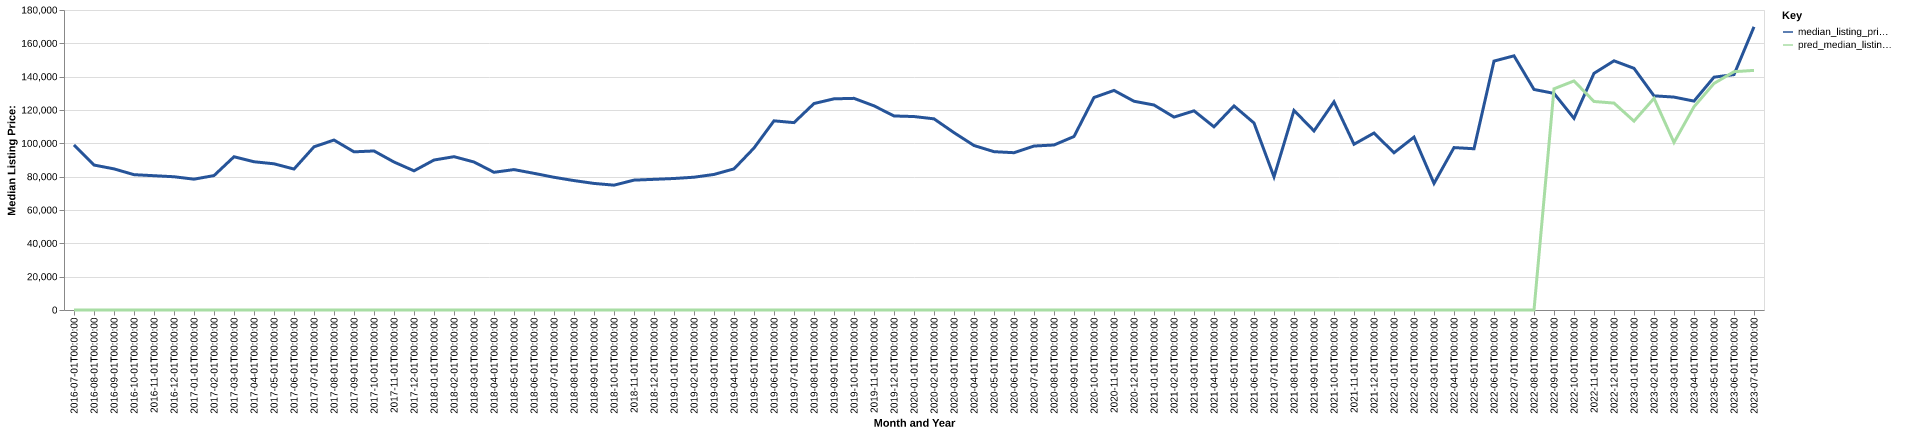

Data behind this chart, as committed beside it:
date, time_idx, median_listing_price, thirty_year_interest_rate_five, month, county_name, active_listing_count, median_days_on_market, pred_median_listing_price, month_year
2016-07-01, 0, 99000, 3.72, 7, bond, il, 121.0, 73.0, 0, Jul-2016
2016-08-01, 1, 86975, 3.73, 8, bond, il, 121.0, 74.0, 0, Aug-2016
2016-09-01, 2, 84675, 3.66, 9, bond, il, 109.0, 85.0, 0, Sep-2016
2016-10-01, 3, 81200, 3.64, 10, bond, il, 96.0, 101.0, 0, Oct-2016
2016-11-01, 4, 80575, 3.66, 11, bond, il, 87.0, 111.0, 0, Nov-2016
2016-12-01, 5, 79950, 3.48, 12, bond, il, 70.0, 130.0, 0, Dec-2016
2017-01-01, 6, 78500, 3.45, 1, bond, il, 62.0, 83.0, 0, Jan-2017
2017-02-01, 7, 80650, 3.5, 2, bond, il, 66.0, 66.0, 0, Feb-2017
2017-03-01, 8, 91950, 3.52, 3, bond, il, 74.0, 62.0, 0, Mar-2017
2017-04-01, 9, 88950, 4.03, 4, bond, il, 90.0, 75.0, 0, Apr-2017
2017-05-01, 10, 87725, 4.32, 5, bond, il, 91.0, 80.0, 0, May-2017
2017-06-01, 11, 84575, 4.2, 6, bond, il, 90.0, 100.0, 0, Jun-2017
2017-07-01, 12, 97900, 4.19, 7, bond, il, 86.0, 110.0, 0, Jul-2017
2017-08-01, 13, 101975, 4.3, 8, bond, il, 82.0, 107.0, 0, Aug-2017
2017-09-01, 14, 94900, 4.1, 9, bond, il, 87.0, 85.0, 0, Sep-2017
2017-10-01, 15, 95425, 4.05, 10, bond, il, 87.0, 61.0, 0, Oct-2017
2017-11-01, 16, 88800, 3.94, 11, bond, il, 81.0, 69.0, 0, Nov-2017
2017-12-01, 17, 83500, 4.03, 12, bond, il, 72.0, 101.0, 0, Dec-2017
2018-01-01, 18, 89975, 3.93, 1, bond, il, 63.0, 126.0, 0, Jan-2018
2018-02-01, 19, 92000, 3.83, 2, bond, il, 64.0, 127.0, 0, Feb-2018
2018-03-01, 20, 88800, 3.94, 3, bond, il, 75.0, 75.0, 0, Mar-2018
2018-04-01, 21, 82625, 3.95, 4, bond, il, 73.0, 75.0, 0, Apr-2018
2018-05-01, 22, 84250, 3.99, 5, bond, il, 80.0, 77.0, 0, May-2018
2018-06-01, 23, 82000, 4.15, 6, bond, il, 78.0, 87.0, 0, Jun-2018
2018-07-01, 24, 79625, 4.4, 7, bond, il, 71.0, 90.0, 0, Jul-2018
2018-08-01, 25, 77650, 4.46, 8, bond, il, 70.0, 97.0, 0, Aug-2018
2018-09-01, 26, 75950, 4.58, 9, bond, il, 82.0, 88.0, 0, Sep-2018
2018-10-01, 27, 74900, 4.66, 10, bond, il, 81.0, 66.0, 0, Oct-2018
2018-11-01, 28, 77925, 4.62, 11, bond, il, 76.0, 78.0, 0, Nov-2018
2018-12-01, 29, 78400, 4.54, 12, bond, il, 65.0, 100.0, 0, Dec-2018
2019-01-01, 30, 78900, 4.6, 1, bond, il, 57.0, 113.0, 0, Jan-2019
2019-02-01, 31, 79675, 4.72, 2, bond, il, 54.0, 109.0, 0, Feb-2019
2019-03-01, 32, 81336, 4.9, 3, bond, il, 58.0, 91.0, 0, Mar-2019
2019-04-01, 33, 84675, 4.94, 4, bond, il, 65.0, 64.0, 0, Apr-2019
2019-05-01, 34, 97200, 4.75, 5, bond, il, 83.0, 58.0, 0, May-2019
2019-06-01, 35, 113500, 4.51, 6, bond, il, 79.0, 72.0, 0, Jun-2019
2019-07-01, 36, 112425, 4.41, 7, bond, il, 83.0, 79.0, 0, Jul-2019
2019-08-01, 37, 123882, 4.41, 8, bond, il, 91.0, 81.0, 0, Aug-2019
2019-09-01, 38, 126705, 4.2, 9, bond, il, 94.0, 80.0, 0, Sep-2019
2019-10-01, 39, 126986, 4.14, 10, bond, il, 96.0, 78.0, 0, Oct-2019
2019-11-01, 40, 122500, 3.84, 11, bond, il, 89.0, 95.0, 0, Nov-2019
2019-12-01, 41, 116425, 3.81, 12, bond, il, 70.0, 120.0, 0, Dec-2019
2020-01-01, 42, 116075, 3.75, 1, bond, il, 65.0, 136.0, 0, Jan-2020
2020-02-01, 43, 114700, 3.73, 2, bond, il, 62.0, 117.0, 0, Feb-2020
2020-03-01, 44, 106400, 3.78, 3, bond, il, 68.0, 64.0, 0, Mar-2020
2020-04-01, 45, 98700, 3.75, 4, bond, il, 66.0, 70.0, 0, Apr-2020
2020-05-01, 46, 95000, 3.74, 5, bond, il, 63.0, 74.0, 0, May-2020
2020-06-01, 47, 94375, 3.72, 6, bond, il, 59.0, 84.0, 0, Jun-2020
2020-07-01, 48, 98375, 3.49, 7, bond, il, 59.0, 83.0, 0, Jul-2020
2020-08-01, 49, 99000, 3.65, 8, bond, il, 57.0, 73.0, 0, Aug-2020
2020-09-01, 50, 104100, 3.33, 9, bond, il, 64.0, 62.0, 0, Sep-2020
2020-10-01, 51, 127500, 3.28, 10, bond, il, 65.0, 65.0, 0, Oct-2020
2020-11-01, 52, 131750, 3.21, 11, bond, il, 66.0, 80.0, 0, Nov-2020
2020-12-01, 53, 125250, 3.07, 12, bond, il, 62.0, 98.0, 0, Dec-2020
2021-01-01, 54, 123000, 2.99, 1, bond, il, 50.0, 119.0, 0, Jan-2021
2021-02-01, 55, 115750, 2.93, 2, bond, il, 44.0, 143.0, 0, Feb-2021
2021-03-01, 56, 119500, 2.88, 3, bond, il, 41.0, 133.0, 0, Mar-2021
2021-04-01, 57, 109900, 2.84, 4, bond, il, 30.0, 114.0, 0, Apr-2021
2021-05-01, 58, 122450, 2.71, 5, bond, il, 24.0, 106.0, 0, May-2021
2021-06-01, 59, 112200, 2.79, 6, bond, il, 20.0, 104.0, 0, Jun-2021
... 25 more rows
